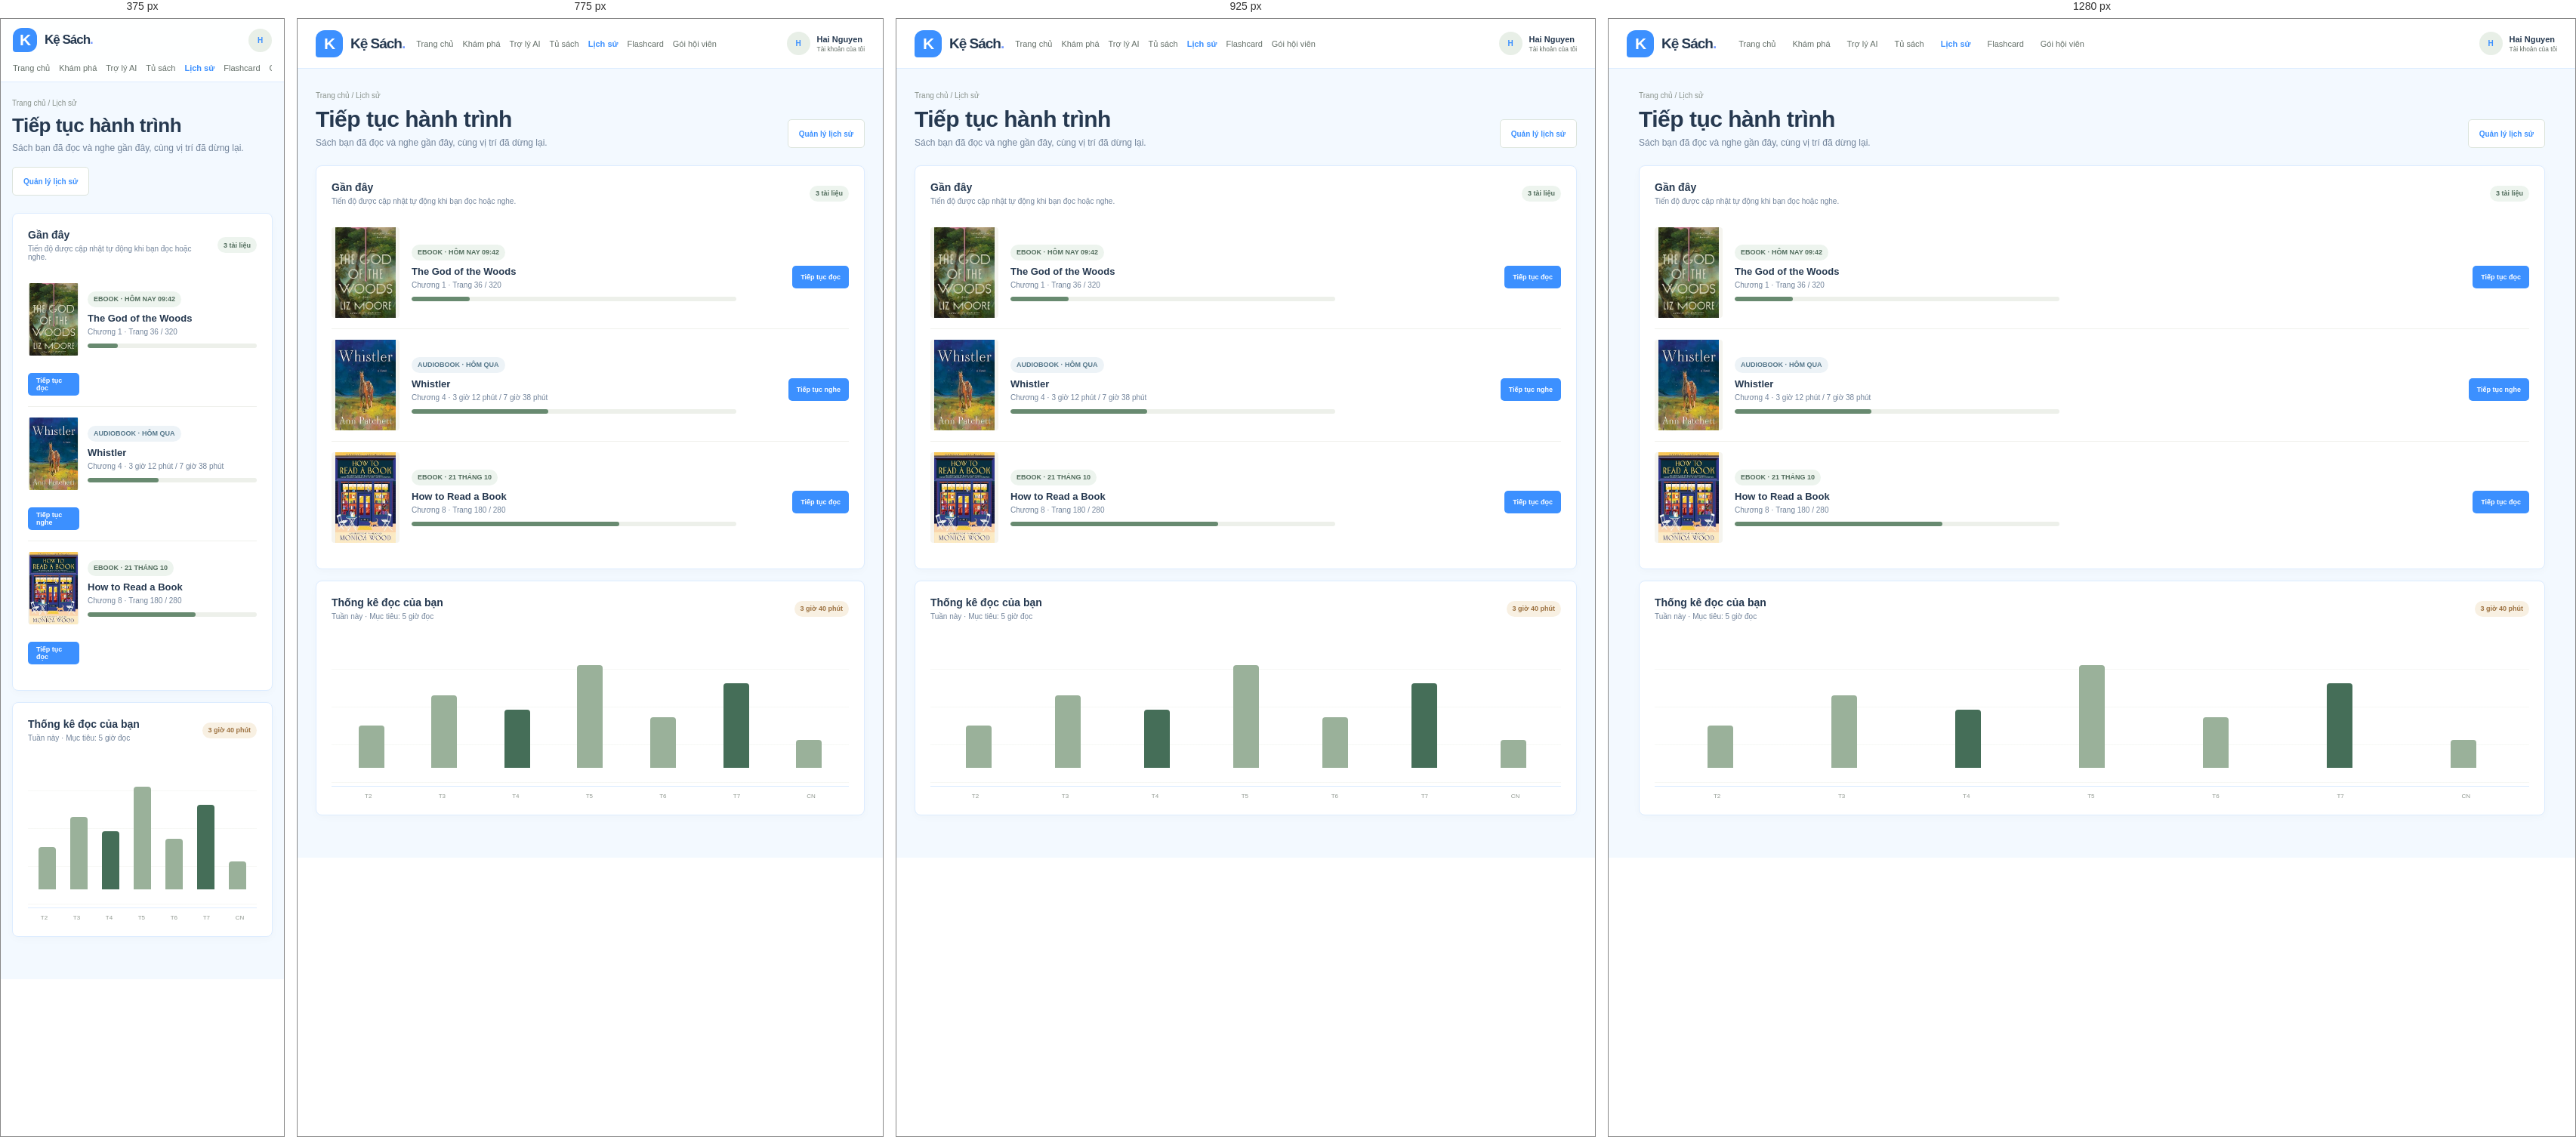
Rendered at 375 px, 775 px, 925 px and 1280 px, left to right.

<!-- file: history.html -->
<!DOCTYPE html>
<html lang="vi">
<head><meta charset="UTF-8"><meta name="viewport" content="width=device-width, initial-scale=1.0"><title>Lịch sử đọc nghe | Kệ Sách</title><link rel="stylesheet" href="styles.css"><link rel="stylesheet" href="portal.css"></head>
<body>
  <header class="portal-header">
    <a class="brand" href="index.html"><span class="brand-mark">K</span><span>Kệ Sách<span class="brand-dot">.</span></span></a>
    <nav class="portal-nav">
      <a href="index.html">Trang chủ</a>
      <a href="catalog.html">Khám phá</a>
      <a href="chatbot.html">Trợ lý AI</a>
      <a href="library.html">Tủ sách</a>
      <a class="current" href="history.html">Lịch sử</a>
      <a href="flashcards.html">Flashcard</a>
      <a href="membership.html">Gói hội viên</a>
    </nav>
    <a class="portal-user" href="account.html">
      <span class="avatar">H</span>
      <span>
        <strong>Hai Nguyen</strong>
        <small>Tài khoản của tôi</small>
      </span>
    </a>
  </header>
  <main class="page-wrap">
    <div class="page-title">
      <div>
        <div class="breadcrumb">
          <a href="index.html">Trang chủ</a> / Lịch sử
        </div>
        <h1>Tiếp tục hành trình</h1>
        <p>Sách bạn đã đọc và nghe gần đây, cùng vị trí đã dừng lại.</p>
      </div>
      <a class="button-outline button" href="#clear-history">Quản lý lịch sử</a>
    </div>
    <section class="panel panel-pad" id="clear-history">
      <div class="panel-heading">
        <div>
          <h2>Gần đây</h2>
          <p>Tiến độ được cập nhật tự động khi bạn đọc hoặc nghe.</p>
        </div>
        <span class="tag">3 tài liệu</span>
      </div>
      <article class="shelf-row">
        <img src="./Amazon.com _ kindle store_files/81Q4gcQ7CAL._AC_UL320_.jpg" alt="The God of the Woods">
        <div>
          <span class="tag">EBOOK · HÔM NAY 09:42</span>
          <h3 style="margin-top:7px">The God of the Woods</h3>
          <p>Chương 1 · Trang 36 / 320</p>
          <div class="progress" style="max-width:430px">
            <span style="width:18%"></span>
          </div>
        </div>
        <a class="button-small" href="reader.html">Tiếp tục đọc</a>
      </article>
      <article class="shelf-row">
        <img src="./Amazon.com _ kindle store_files/81D4ATVRKPL._AC_UL320_.jpg" alt="Whistler">
        <div>
          <span class="tag tag-blue">AUDIOBOOK · HÔM QUA</span>
          <h3 style="margin-top:7px">Whistler</h3>
          <p>Chương 4 · 3 giờ 12 phút / 7 giờ 38 phút</p>
          <div class="progress" style="max-width:430px">
            <span style="width:42%"></span>
          </div>
        </div>
        <a class="button-small" href="reader.html#audio">Tiếp tục nghe</a>
      </article>
      <article class="shelf-row">
        <img src="./Amazon.com _ kindle store_files/81hoixCs+CL._AC_UL320_.jpg" alt="How to Read a Book">
        <div>
          <span class="tag">EBOOK · 21 THÁNG 10</span>
          <h3 style="margin-top:7px">How to Read a Book</h3>
          <p>Chương 8 · Trang 180 / 280</p>
          <div class="progress" style="max-width:430px">
            <span style="width:64%"></span>
          </div>
        </div>
        <a class="button-small" href="reader.html">Tiếp tục đọc</a>
      </article>
    </section>
    <section class="panel panel-pad" style="margin-top:15px">
      <div class="panel-heading">
        <div>
          <h2>Thống kê đọc của bạn</h2>
          <p>Tuần này · Mục tiêu: 5 giờ đọc</p>
        </div>
        <span class="tag tag-gold">3 giờ 40 phút</span>
      </div>
      <div class="chart-placeholder" aria-label="Biểu đồ thời gian đọc trong tuần">
        <span class="chart-bar" style="height:35%"></span>
        <span class="chart-bar" style="height:60%"></span>
        <span class="chart-bar" style="height:48%"></span>
        <span class="chart-bar" style="height:85%"></span>
        <span class="chart-bar" style="height:42%"></span>
        <span class="chart-bar" style="height:70%"></span>
        <span class="chart-bar" style="height:23%"></span>
      </div>
      <div class="chart-labels">
        <span>T2</span>
        <span>T3</span>
        <span>T4</span>
        <span>T5</span>
        <span>T6</span>
        <span>T7</span>
        <span>CN</span>
      </div>
    </section >
  </main >

</html>


/* @media block from styles.css */
@media (max-width: 900px) {
  .topbar,
  .nav-inner,
  main {
    width: min(100% - 40px, 760px);
  }

  .topbar {
    gap: 22px;
  }

  .header-actions {
    gap: 12px;
  }

  .header-actions .account-link span:last-child,
  .nav-note {
    display: none;
  }

  .nav-inner {
    gap: 22px;
    overflow: auto;
    white-space: nowrap;
  }

  .hero {
    min-height: 365px;
    padding-left: 6%;
  }

  .hero-copy {
    width: 60%;
  }

  .hero-art {
    right: 3%;
    width: 37%;
  }

  .hero-sun {
    right: 0;
    width: 230px;
    height: 230px;
  }

  .hero-art img {
    right: 45px;
    width: 153px;
    height: 270px;
  }

  .hero-caption {
    right: -8px;
    bottom: 45px;
    padding: 9px 11px;
  }

  .book-row {
    grid-template-columns: repeat(5, minmax(130px, 1fr));
    gap: 13px;
    overflow-x: auto;
    padding-bottom: 8px;
  }

  .book-cover {
    height: 205px;
  }

  .popular-grid {
    gap: 9px;
  }

  .popular-book {
    gap: 8px;
    padding: 9px;
  }
}

/* @media block from styles.css */
@media (max-width: 620px) {
  .topbar,
  .nav-inner,
  main {
    width: calc(100% - 32px);
  }

  .topbar {
    height: auto;
    min-height: 66px;
    flex-wrap: wrap;
    gap: 13px;
    padding: 12px 0;
  }

  .brand {
    font-size: 19px;
  }

  .brand-mark {
    width: 32px;
    height: 32px;
  }

  .header-actions {
    margin-left: auto;
  }

  .library-link {
    font-size: 0;
  }

  .library-link strong {
    display: none;
  }

  .search {
    order: 2;
    max-width: none;
    flex-basis: 100%;
  }

  .search select {
    max-width: 84px;
    padding: 0 8px;
    font-size: 10px;
  }

  .search input {
    padding: 0 10px;
    font-size: 11px;
  }

  .nav-inner {
    height: 42px;
    gap: 19px;
    font-size: 11px;
  }

  .hero {
    min-height: 515px;
    margin-top: 16px;
    padding: 28px 23px;
    align-items: flex-start;
  }

  .hero-copy {
    width: 100%;
    padding: 0;
  }

  .hero h1 {
    margin-top: 15px;
    font-size: 36px;
  }

  .hero-copy > p {
    max-width: 310px;
    font-size: 12px;
  }

  .hero-actions {
    margin-top: 16px;
    gap: 14px;
  }

  .button {
    min-height: 39px;
    padding: 0 12px;
    gap: 10px;
    font-size: 10px;
  }

  .text-link {
    font-size: 9px;
  }

  .hero-proof {
    margin-top: 14px;
  }

  .hero-art {
    top: auto;
    right: 8%;
    bottom: 2px;
    width: 74%;
    height: 230px;
  }

  .hero-sun {
    top: 3px;
    right: 14%;
    width: 200px;
    height: 200px;
  }

  .hero-art img {
    top: 0;
    right: 29%;
    width: 120px;
    height: 211px;
    border-width: 5px;
  }

  .hero-caption {
    right: -13px;
    bottom: 23px;
  }

  .hero-pagination {
    bottom: 12px;
  }

  .quick-categories {
    padding: 16px 0;
    gap: 7px;
  }

  .category-pill {
    min-height: 33px;
    padding: 0 11px;
    font-size: 9px;
  }

  .content-section {
    padding-top: 30px;
  }

  .section-heading {
    margin-bottom: 16px;
    align-items: end;
  }

  .section-heading h2 {
    font-size: 22px;
  }

  .section-heading p {
    max-width: 230px;
    font-size: 10px;
  }

  .see-all {
    font-size: 9px;
    white-space: nowrap;
  }

  .book-row {
    grid-template-columns: repeat(5, 142px);
    gap: 12px;
    margin-right: -16px;
  }

  .book-cover {
    height: 190px;
  }

  .membership-banner {
    min-height: 190px;
    margin-top: 30px;
    padding: 22px;
    flex-wrap: wrap;
    gap: 13px;
  }

  .membership-mark {
    width: 46px;
    height: 46px;
    border-radius: 14px 14px 14px 4px;
    font-size: 23px;
  }

  .membership-copy {
    flex-basis: calc(100% - 62px);
  }

  .membership-copy h2 {
    font-size: 18px;
    line-height: 1.3;
  }

  .membership-copy p {
    font-size: 9px;
    line-height: 1.5;
  }

  .button-light {
    margin-left: 59px;
  }

  .popular-grid {
    grid-template-columns: 1fr;
    gap: 8px;
  }

  .popular-book {
    min-height: 100px;
    padding: 8px 11px;
  }

  .popular-book img {
    width: 52px;
    height: 79px;
  }

  .popular-meta strong {
    font-size: 11px;
  }

  .bottom-features {
    margin: 30px 0;
    padding: 7px 0;
    grid-template-columns: 1fr;
  }

  .feature-item,
  .feature-item:first-child {
    min-height: 66px;
    padding: 8px 0;
    border-right: 0;
    border-bottom: 1px solid var(--line);
  }

  .feature-item:last-child {
    border-bottom: 0;
  }

  .site-footer {
    padding: 25px 16px;
  }

  .site-footer > p {
    width: 100%;
    margin: 0;
  }

  .site-footer nav {
    flex-wrap: wrap;
    gap: 12px 17px;
    font-size: 9px;
  }
}

/* @media block from styles.css */
@media (max-width: 620px) {
  .recommendation-feedback {
    align-items: stretch;
    flex-wrap: wrap;
  }

  .recommendation-feedback > span {
    flex-basis: 100%;
  }

  .continue-reading {
    padding: 13px;
    flex-wrap: wrap;
    gap: 11px;
  }

  .continue-copy h2 {
    font-size: 15px;
  }

  .continue-history {
    margin-left: auto;
  }
}

/* @media block from portal.css */
@media (max-width: 950px) {
  .portal-header {
    gap: 15px;
  }

  .portal-nav {
    gap: 12px;
  }

  .book-grid {
    grid-template-columns: repeat(3, minmax(0, 1fr));
  }

  .category-grid {
    grid-template-columns: repeat(2, minmax(0, 1fr));
  }

  .stat-grid {
    grid-template-columns: repeat(2, minmax(0, 1fr));
  }

  .admin-shell {
    grid-template-columns: 185px minmax(0, 1fr);
  }
}

/* @media block from portal.css */
@media (max-width: 650px) {
  .portal-header {
    position: static;
    padding: 12px 16px;
    flex-wrap: wrap;
  }

  .portal-header .brand {
    font-size: 17px;
  }

  .portal-nav {
    order: 3;
    flex-basis: 100%;
    overflow: auto;
    white-space: nowrap;
  }

  .portal-user {
    margin-left: auto;
  }

  .portal-user span:last-child {
    display: none;
  }

  .page-wrap {
    width: calc(100% - 30px);
    padding-top: 22px;
  }

  .page-title {
    align-items: start;
    flex-direction: column;
  }

  .page-title h1 {
    font-size: 26px;
  }

  .book-grid {
    grid-template-columns: repeat(2, minmax(0, 1fr));
    gap: 10px;
  }

  .category-grid {
    gap: 9px;
  }

  .category-card {
    min-height: 118px;
    padding: 12px;
  }

  .category-copy strong {
    font-size: 15px;
  }

  .book-tile {
    padding: 8px;
  }

  .book-tile .tile-cover {
    height: 180px;
  }

  .filter-bar {
    align-items: stretch;
    flex-wrap: wrap;
  }

  .filter-bar .form-control {
    min-width: 43%;
  }

  .catalog-layout {
    grid-template-columns: minmax(0, 1fr);
    gap: 12px;
  }

  .catalog-sidebar {
    position: static;
  }

  .catalog-sortbar {
    gap: 6px;
  }

  .sort-label {
    flex-basis: 100%;
  }

  .sort-option {
    flex: 1 1 auto;
    padding: 0 9px;
  }

  .stat-grid,
  .two-col,
  .three-col,
  .plan-grid,
  .account-layout {
    grid-template-columns: 1fr;
  }

  .book-detail-grid {
    grid-template-columns: 1fr;
  }

  .form-grid {
    grid-template-columns: 1fr;
  }

  .form-grid .wide {
    grid-column: auto;
  }

  .shelf-row {
    grid-template-columns: 68px minmax(0, 1fr);
    gap: 11px;
  }

  .shelf-row img {
    width: 68px;
    height: 96px;
  }

  .shelf-actions {
    grid-column: 2;
    flex-direction: row;
  }

  .reader-page {
    width: calc(100% - 22px);
  }

  .reader-layout {
    grid-template-columns: 1fr;
  }

  .reading-sheet {
    min-height: 500px;
    padding: 36px 24px;
  }

  .reading-sheet p {
    font-size: 14px;
  }

  .auth-shell {
    grid-template-columns: 1fr;
  }

  .auth-aside {
    min-height: 210px;
    padding: 22px;
  }

  .auth-quote {
    margin: 34px 0;
  }

  .auth-quote h1 {
    font-size: 30px;
  }

  .auth-aside small {
    display: none;
  }

  .auth-main {
    padding: 30px 20px 40px;
  }

  .admin-shell {
    display: block;
  }

  .admin-sidebar {
    display: flex;
    padding: 8px;
    gap: 5px;
    overflow: auto;
    border-right: 0;
    border-bottom: 1px solid var(--border);
  }

  .admin-sidebar .side-label {
    display: none;
  }

  .admin-sidebar .side-menu {
    display: flex;
    padding: 0;
    gap: 4px;
  }

  .admin-sidebar .side-menu a {
    padding: 9px;
    white-space: nowrap;
  }

  .admin-content {
    padding: 19px 15px;
  }

  .page-title .filter-bar {
    padding: 0;
  }
}